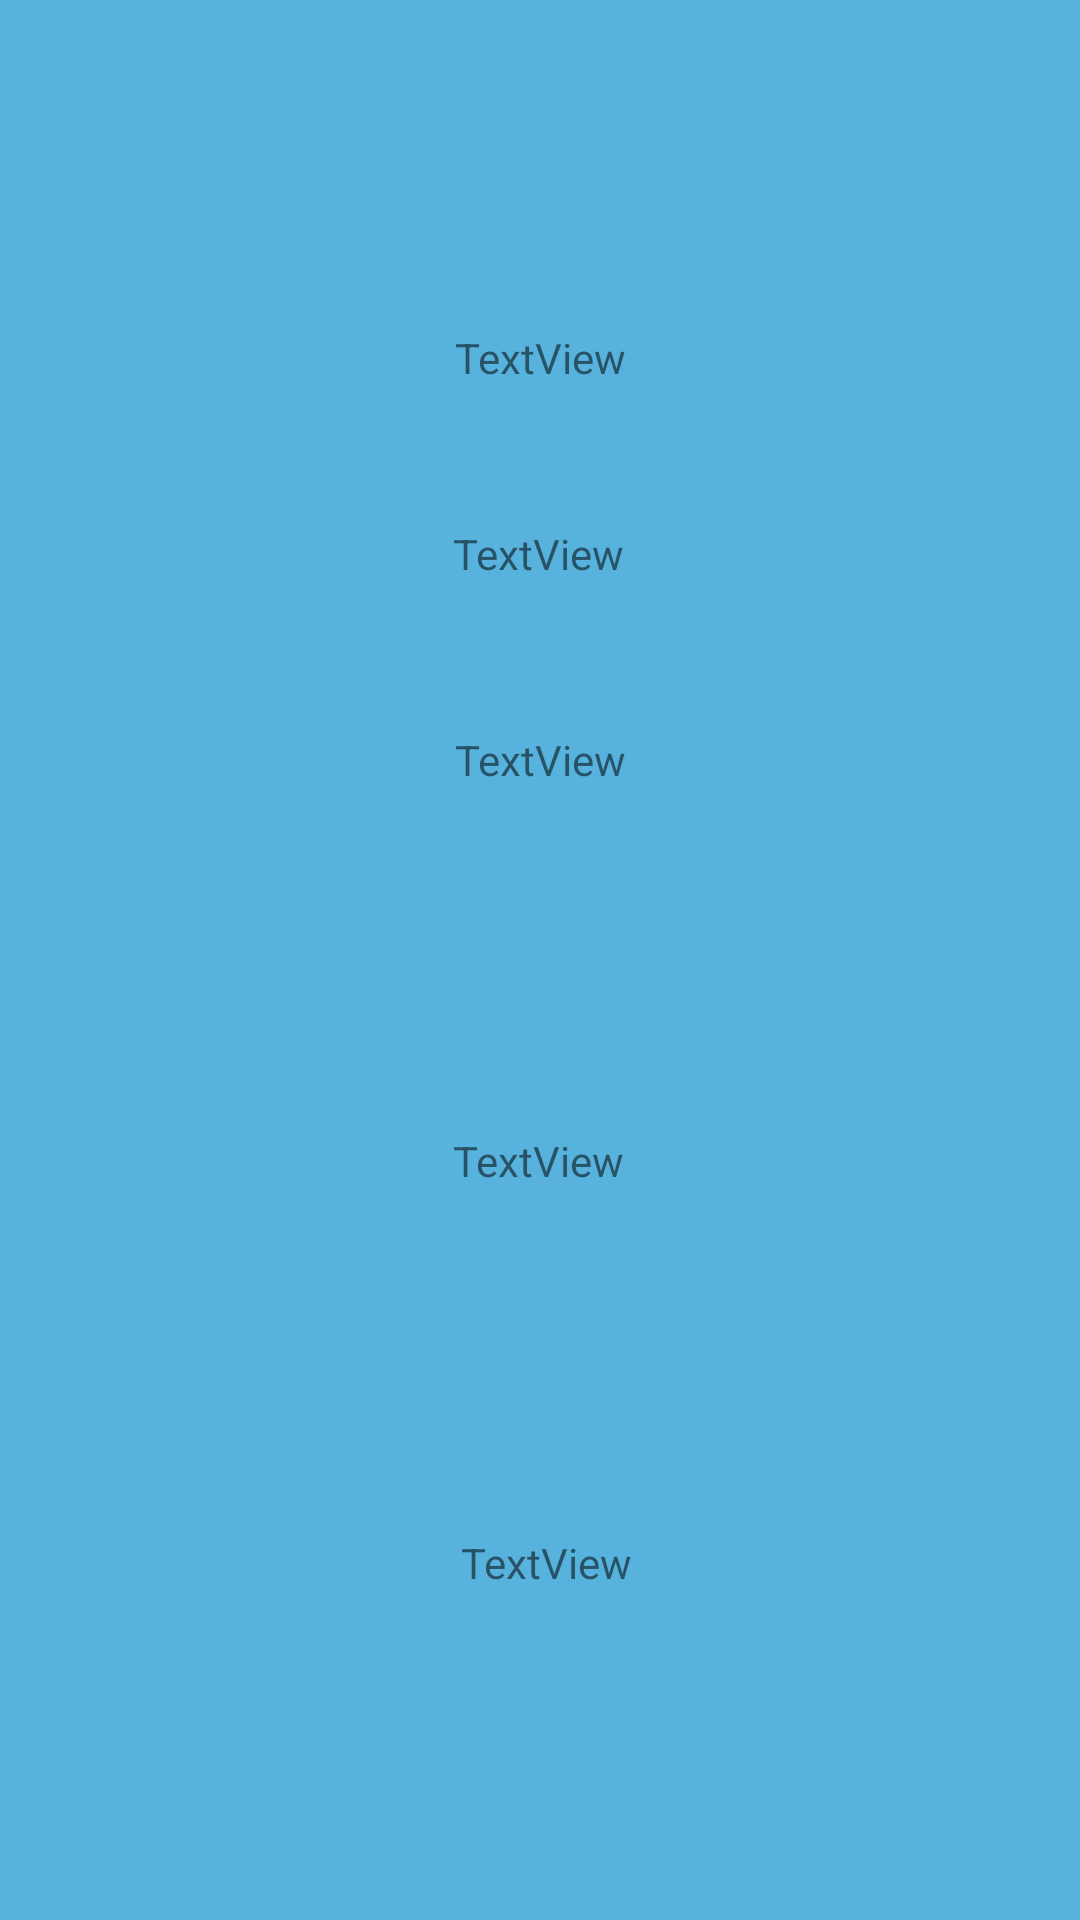

This screen was rendered from an Android layout file. Write that file and the resources it references.
<!-- AndroidManifest.xml: application theme Theme.Hitarth_FoodBook -->
<!-- res/layout/activity_display_food.xml -->
<?xml version="1.0" encoding="utf-8"?>
<androidx.constraintlayout.widget.ConstraintLayout xmlns:android="http://schemas.android.com/apk/res/android"
    xmlns:app="http://schemas.android.com/apk/res-auto"
    xmlns:tools="http://schemas.android.com/tools"
    android:id="@+id/display"
    android:layout_width="match_parent"
    android:layout_height="match_parent"
    android:background="#57B3DD"
    tools:context=".DisplayFood">

    <TextView
        android:id="@+id/food_name"
        android:layout_width="wrap_content"
        android:layout_height="wrap_content"
        android:layout_marginTop="5dp"
        android:layout_marginBottom="5dp"
        android:text="TextView"
        app:layout_constraintBottom_toTopOf="@+id/location"
        app:layout_constraintEnd_toEndOf="parent"
        app:layout_constraintStart_toStartOf="parent"
        app:layout_constraintTop_toTopOf="parent" />

    <TextView
        android:id="@+id/location"
        android:layout_width="wrap_content"
        android:layout_height="wrap_content"
        android:layout_marginTop="5dp"
        android:layout_marginBottom="5dp"
        android:text="TextView"
        app:layout_constraintBottom_toTopOf="@+id/counts"
        app:layout_constraintEnd_toEndOf="parent"
        app:layout_constraintStart_toStartOf="parent"
        app:layout_constraintTop_toBottomOf="@+id/food_name" />

    <TextView
        android:id="@+id/counts"
        android:layout_width="wrap_content"
        android:layout_height="wrap_content"
        android:layout_marginTop="5dp"
        android:layout_marginBottom="5dp"
        android:text="TextView"
        app:layout_constraintBottom_toTopOf="@+id/costs"
        app:layout_constraintEnd_toEndOf="parent"
        app:layout_constraintHorizontal_bias="0.498"
        app:layout_constraintStart_toStartOf="parent"
        app:layout_constraintTop_toBottomOf="@+id/location" />

    <TextView
        android:id="@+id/costs"
        android:layout_width="wrap_content"
        android:layout_height="wrap_content"
        android:layout_marginStart="4dp"
        android:layout_marginTop="5dp"
        android:layout_marginBottom="5dp"
        android:text="TextView"
        app:layout_constraintBottom_toBottomOf="parent"
        app:layout_constraintEnd_toEndOf="parent"
        app:layout_constraintStart_toStartOf="parent"
        app:layout_constraintTop_toBottomOf="@+id/counts" />

    <TextView
        android:id="@+id/date"
        android:layout_width="wrap_content"
        android:layout_height="wrap_content"
        android:layout_marginStart="176dp"
        android:layout_marginEnd="177dp"
        android:text="TextView"
        app:layout_constraintBottom_toTopOf="@+id/location"
        app:layout_constraintEnd_toEndOf="parent"
        app:layout_constraintStart_toStartOf="parent"
        app:layout_constraintTop_toBottomOf="@+id/food_name"
        app:layout_constraintVertical_bias="0.482" />
</androidx.constraintlayout.widget.ConstraintLayout>
<!-- resources referenced by this layout -->
<resources>
  <style name="Theme.Hitarth_FoodBook" parent="Theme.MaterialComponents.DayNight.DarkActionBar">
          
          <item name="colorPrimary">@color/purple_500</item>
          <item name="colorPrimaryVariant">@color/purple_700</item>
          <item name="colorOnPrimary">@color/white</item>
          
          <item name="colorSecondary">@color/teal_200</item>
          <item name="colorSecondaryVariant">@color/teal_700</item>
          <item name="colorOnSecondary">@color/black</item>
          
          <item name="android:statusBarColor" tools:targetApi="l">?attr/colorPrimaryVariant</item>
          
      </style>
  <!-- not gathered from this repository: default colours our renderer supplied (Android Studio template values) -->
  <color name="purple_500">#FF6200EE</color>
  <color name="purple_700">#FF3700B3</color>
  <color name="teal_200">#FF03DAC5</color>
  <color name="teal_700">#FF018786</color>
  <color name="black">#FF000000</color>
  <color name="white">#FFFFFFFF</color>
</resources>
